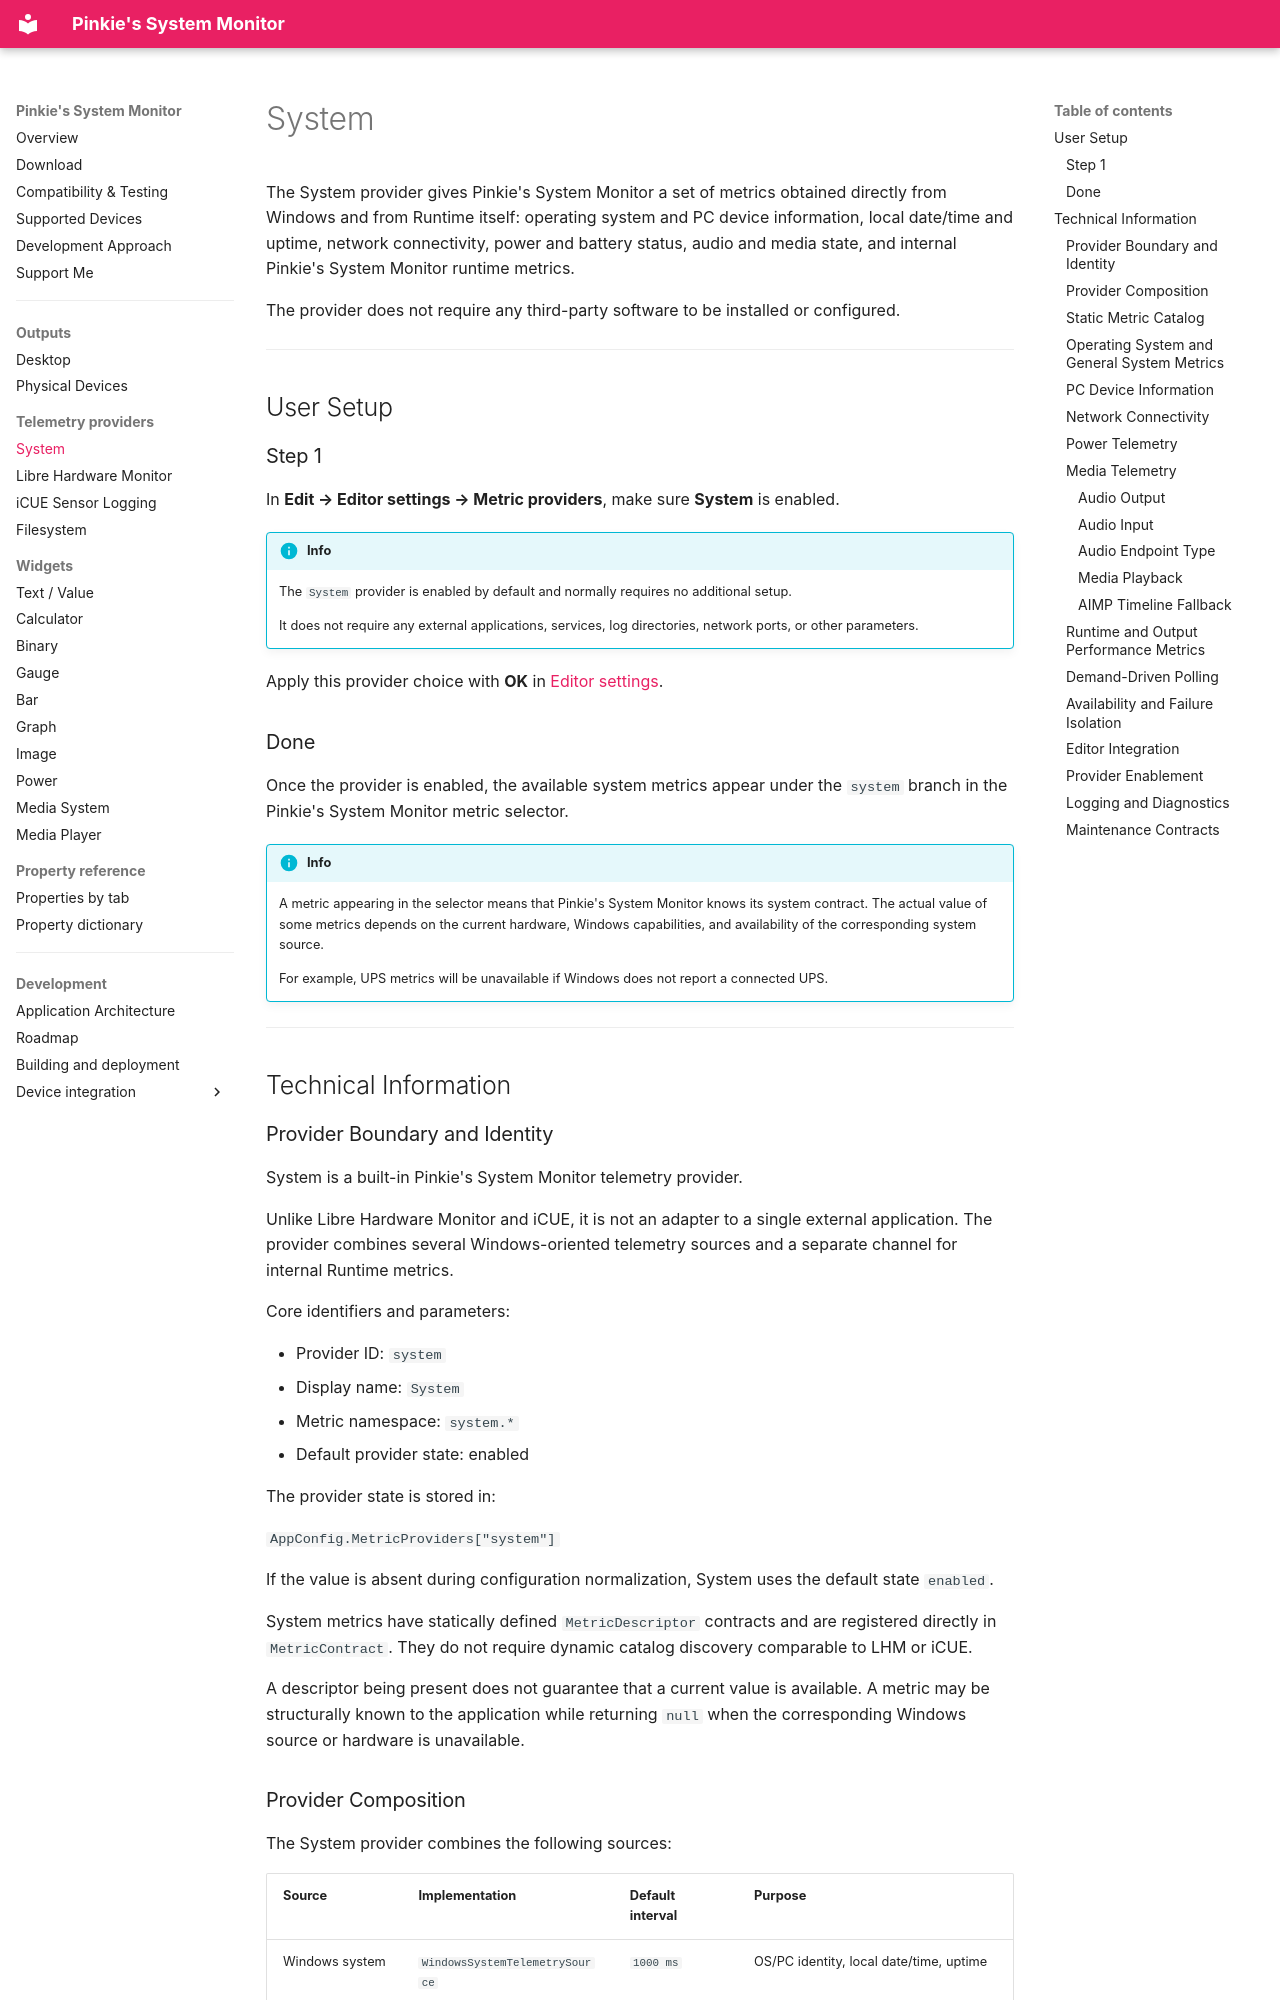

repository: Jim1537/PinkieSysMon · page: telemetry/system/index.html · generator: mkdocs

# System

The System provider gives Pinkie's System Monitor a set of metrics obtained directly from Windows and from Runtime itself: operating system and PC device information, local date/time and uptime, network connectivity, power and battery status, audio and media state, and internal Pinkie's System Monitor runtime metrics.

The provider does not require any third-party software to be installed or configured.

---
## User Setup

### Step 1

In **Edit → Editor settings → Metric providers**, make sure **System** is enabled.

!!! info
    The `System` provider is enabled by default and normally requires no additional setup.

    It does not require any external applications, services, log directories, network ports, or other parameters.


Apply this provider choice with **OK** in [Editor settings](../development/architecture.md#settings-save-and-apply).


### Done

Once the provider is enabled, the available system metrics appear under the `system` branch in the Pinkie's System Monitor metric selector.

!!! info
    A metric appearing in the selector means that Pinkie's System Monitor knows its system contract. The actual value of some metrics depends on the current hardware, Windows capabilities, and availability of the corresponding system source.

    For example, UPS metrics will be unavailable if Windows does not report a connected UPS.


---
## Technical Information

### Provider Boundary and Identity

System is a built-in Pinkie's System Monitor telemetry provider.

Unlike Libre Hardware Monitor and iCUE, it is not an adapter to a single external application. The provider combines several Windows-oriented telemetry sources and a separate channel for internal Runtime metrics.

Core identifiers and parameters:

- Provider ID: `system`
- Display name: `System`
- Metric namespace: `system.*`
- Default provider state: enabled

The provider state is stored in:

  `AppConfig.MetricProviders["system"]`

If the value is absent during configuration normalization, System uses the default state `enabled`.

System metrics have statically defined `MetricDescriptor` contracts and are registered directly in `MetricContract`. They do not require dynamic catalog discovery comparable to LHM or iCUE.

A descriptor being present does not guarantee that a current value is available. A metric may be structurally known to the application while returning `null` when the corresponding Windows source or hardware is unavailable.
